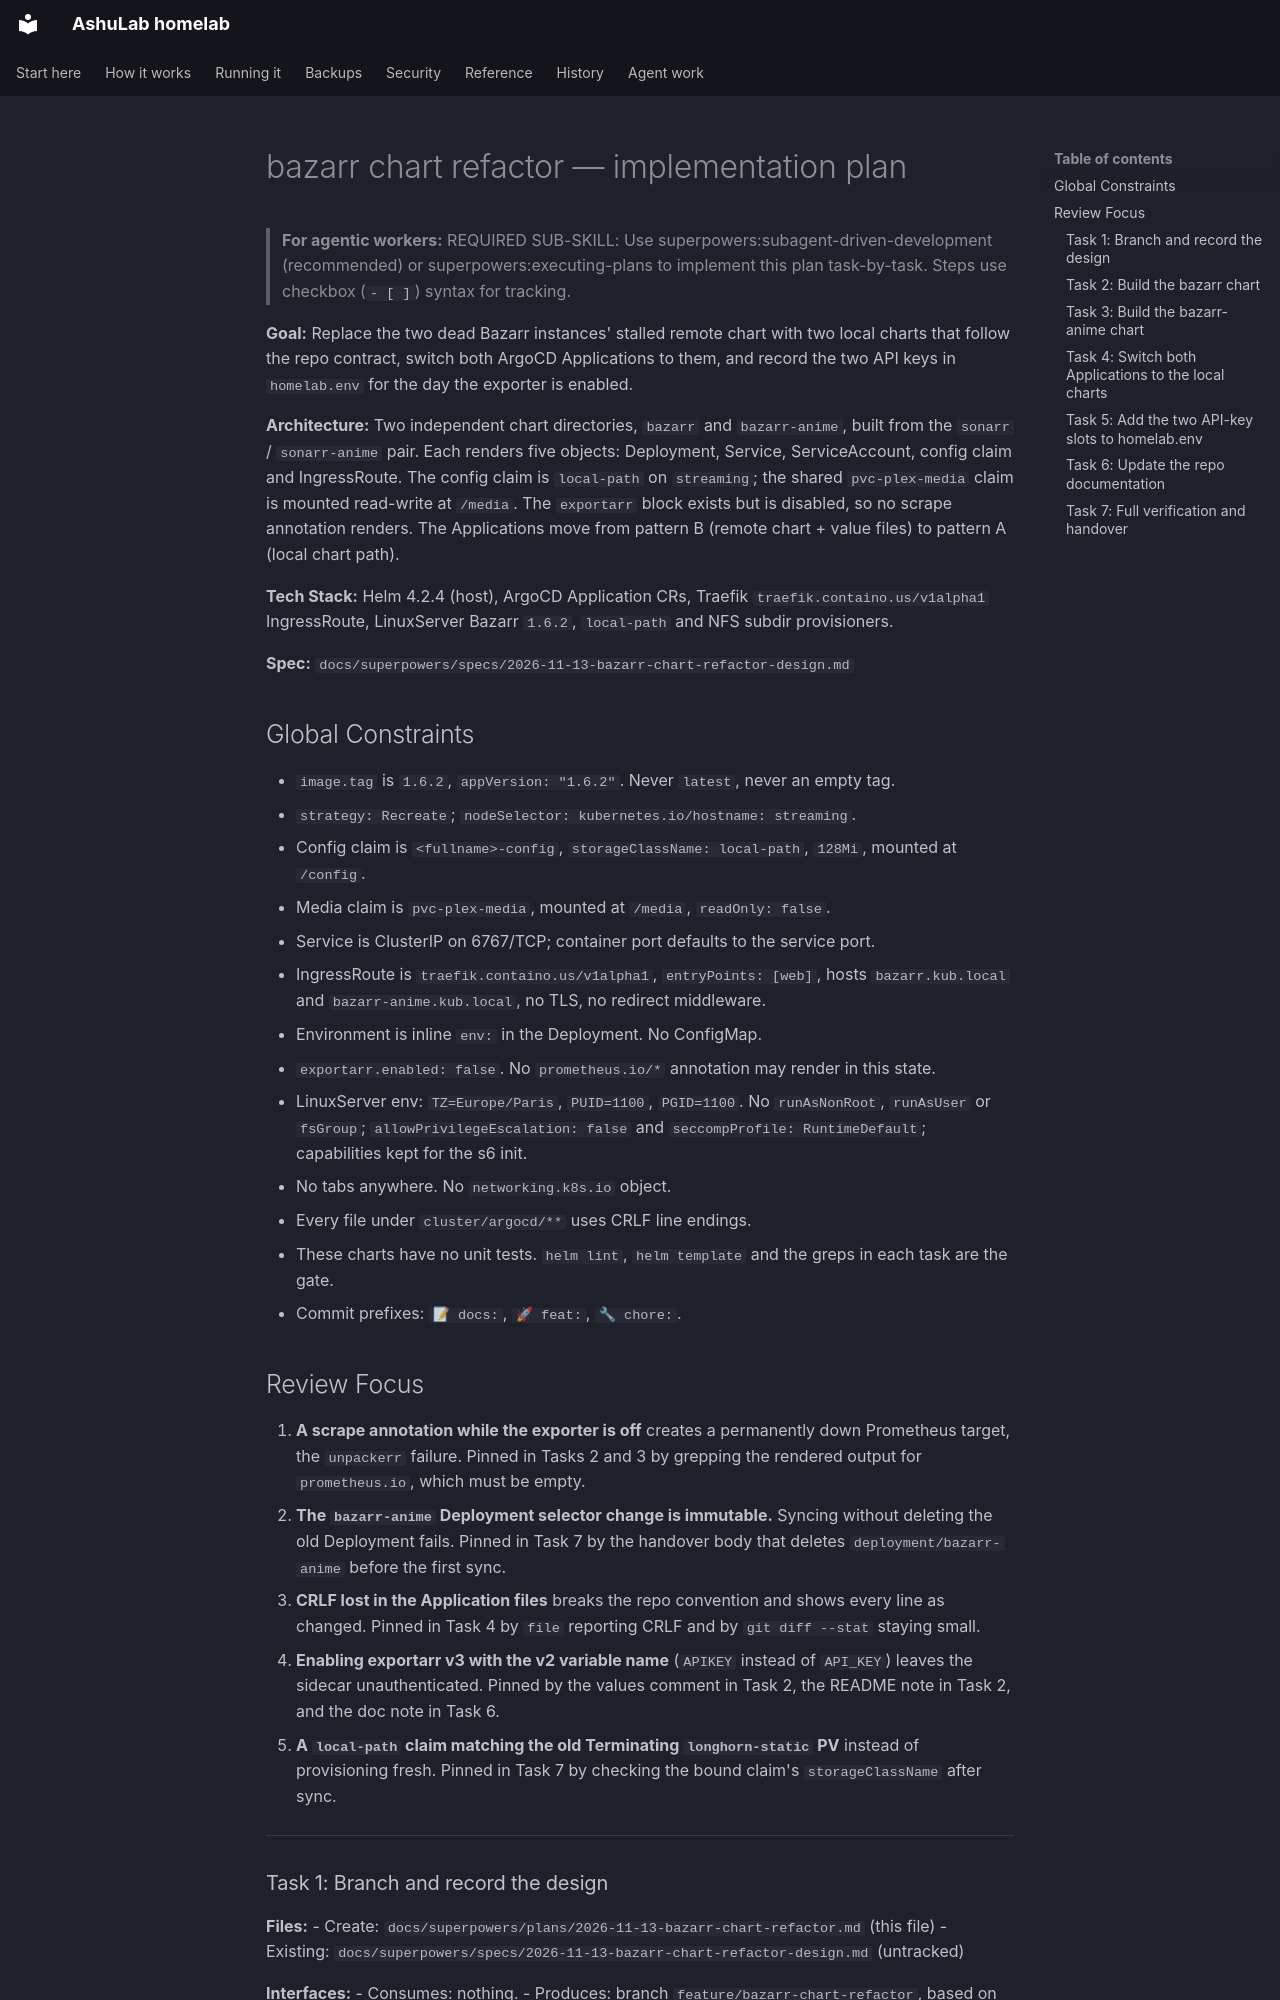

repository: vyrtualsynthese/homelab · page: superpowers/plans/2026-11-13-bazarr-chart-refactor/index.html · generator: mkdocs

# bazarr chart refactor — implementation plan

> **For agentic workers:** REQUIRED SUB-SKILL: Use superpowers:subagent-driven-development (recommended) or superpowers:executing-plans to implement this plan task-by-task. Steps use checkbox (`- [ ]`) syntax for tracking.

**Goal:** Replace the two dead Bazarr instances' stalled remote chart with two local charts that follow the repo contract, switch both ArgoCD Applications to them, and record the two API keys in `homelab.env` for the day the exporter is enabled.

**Architecture:** Two independent chart directories, `bazarr` and `bazarr-anime`, built from the `sonarr` / `sonarr-anime` pair. Each renders five objects: Deployment, Service, ServiceAccount, config claim and IngressRoute. The config claim is `local-path` on `streaming`; the shared `pvc-plex-media` claim is mounted read-write at `/media`. The `exportarr` block exists but is disabled, so no scrape annotation renders. The Applications move from pattern B (remote chart + value files) to pattern A (local chart path).

**Tech Stack:** Helm 4.2.4 (host), ArgoCD Application CRs, Traefik `traefik.containo.us/v1alpha1` IngressRoute, LinuxServer Bazarr `1.6.2`, `local-path` and NFS subdir provisioners.

**Spec:** `docs/superpowers/specs/2026-11-13-bazarr-chart-refactor-design.md`

## Global Constraints

- `image.tag` is `1.6.2`, `appVersion: "1.6.2"`. Never `latest`, never an empty tag.
- `strategy: Recreate`; `nodeSelector: kubernetes.io/hostname: streaming`.
- Config claim is `<fullname>-config`, `storageClassName: local-path`, `128Mi`, mounted at `/config`.
- Media claim is `pvc-plex-media`, mounted at `/media`, `readOnly: false`.
- Service is ClusterIP on 6767/TCP; container port defaults to the service port.
- IngressRoute is `traefik.containo.us/v1alpha1`, `entryPoints: [web]`, hosts `bazarr.kub.local` and `bazarr-anime.kub.local`, no TLS, no redirect middleware.
- Environment is inline `env:` in the Deployment. No ConfigMap.
- `exportarr.enabled: false`. No `prometheus.io/*` annotation may render in this state.
- LinuxServer env: `TZ=Europe/Paris`, `PUID=1100`, `PGID=1100`. No `runAsNonRoot`, `runAsUser` or `fsGroup`; `allowPrivilegeEscalation: false` and `seccompProfile: RuntimeDefault`; capabilities kept for the s6 init.
- No tabs anywhere. No `networking.k8s.io` object.
- Every file under `cluster/argocd/**` uses CRLF line endings.
- These charts have no unit tests. `helm lint`, `helm template` and the greps in each task are the gate.
- Commit prefixes: `📝 docs:`, `🚀 feat:`, `🔧 chore:`.

## Review Focus

1. **A scrape annotation while the exporter is off** creates a permanently down Prometheus target, the `unpackerr` failure. Pinned in Tasks 2 and 3 by grepping the rendered output for `prometheus.io`, which must be empty.
2. **The `bazarr-anime` Deployment selector change is immutable.** Syncing without deleting the old Deployment fails. Pinned in Task 7 by the handover body that deletes `deployment/bazarr-anime` before the first sync.
3. **CRLF lost in the Application files** breaks the repo convention and shows every line as changed. Pinned in Task 4 by `file` reporting CRLF and by `git diff --stat` staying small.
4. **Enabling exportarr v3 with the v2 variable name** (`APIKEY` instead of `API_KEY`) leaves the sidecar unauthenticated. Pinned by the values comment in Task 2, the README note in Task 2, and the doc note in Task 6.
5. **A `local-path` claim matching the old Terminating `longhorn-static` PV** instead of provisioning fresh. Pinned in Task 7 by checking the bound claim's `storageClassName` after sync.

---
